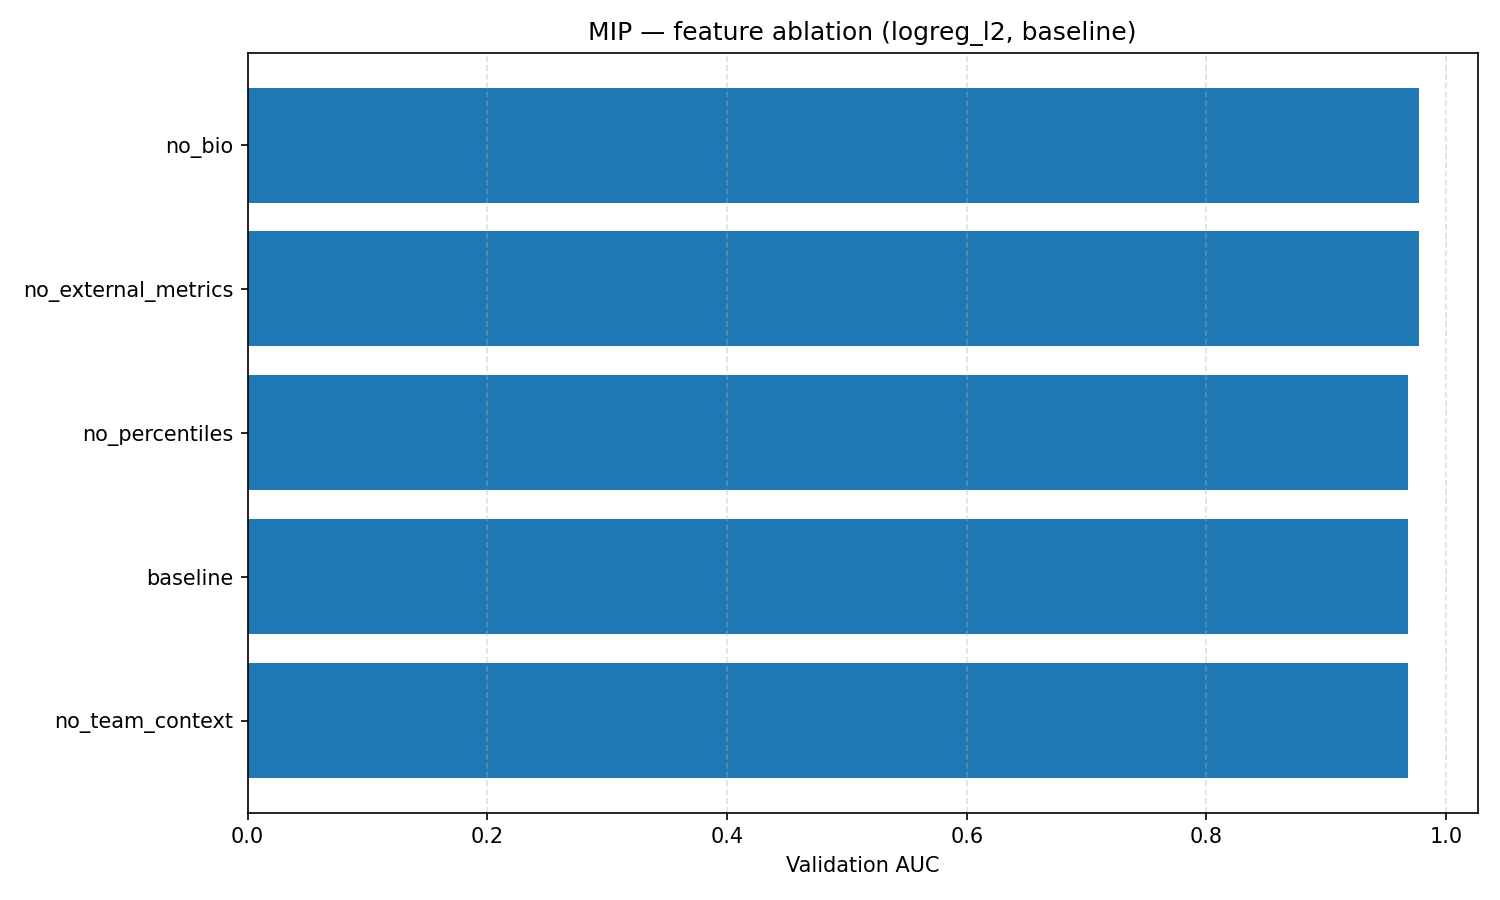

Source data for this figure (header and first rows):
award, feature_set, model, variant, dropped_cols, n_runs, train_auc_mean, train_auc_std, val_auc_mean, val_auc_std, test_auc_mean, test_auc_std
mip, baseline, logreg_l2, no_bio, 10, 10, 0.9996, 0.0, 0.9773, 1.1702778228589004e-16, 0.991, 1.1702778228589004e-16
mip, baseline, logreg_l2, no_external_metrics, 6, 10, 0.9996, 0.0, 0.9773, 1.1702778228589004e-16, 0.9929, 1.1702778228589004e-16
mip, baseline, logreg_l2, baseline, 0, 10, 0.9997, 0.0, 0.9683, 1.1702778228589004e-16, 0.9929, 1.1702778228589004e-16
mip, baseline, logreg_l2, no_team_context, 0, 10, 0.9997, 0.0, 0.9683, 1.1702778228589004e-16, 0.9929, 1.1702778228589004e-16
mip, baseline, logreg_l2, no_percentiles, 0, 10, 0.9997, 0.0, 0.9683, 1.1702778228589004e-16, 0.9929, 1.1702778228589004e-16
